Image classification data set "data" (jonxjonx/LED_Panel_Classification on GitHub). Class labels (4): black, blue, green, red.

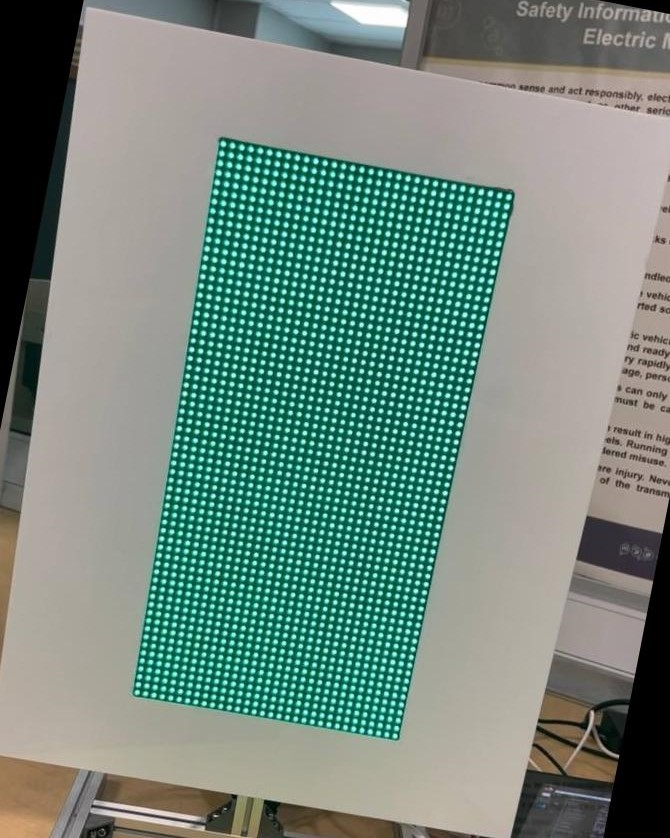
Label: green

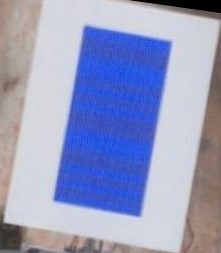
Label: blue

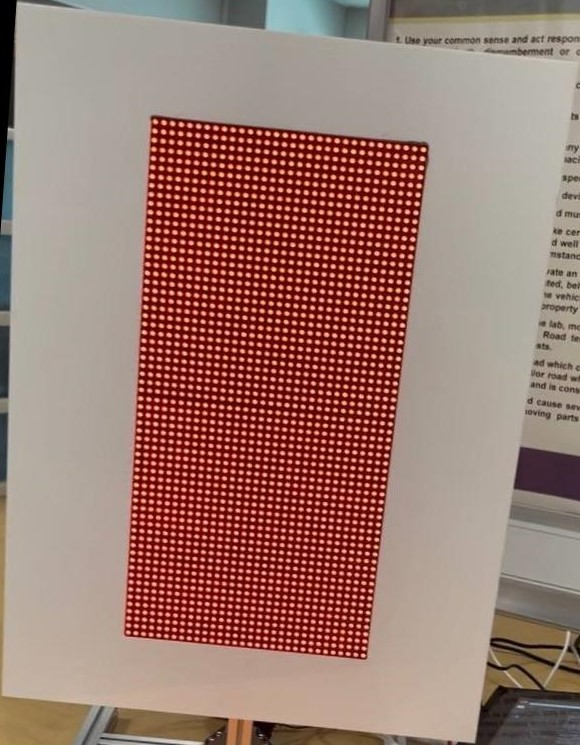
Label: red

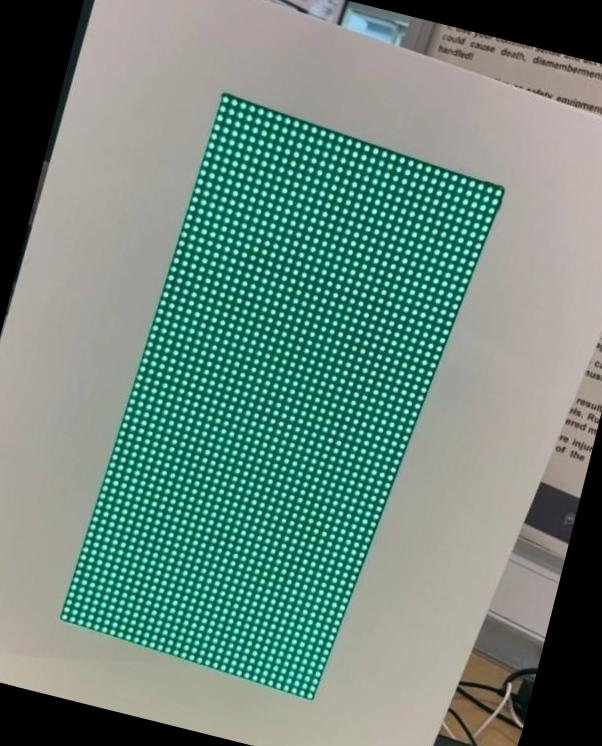
Label: green

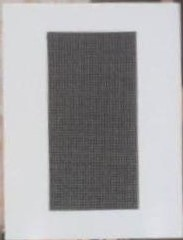
Label: black

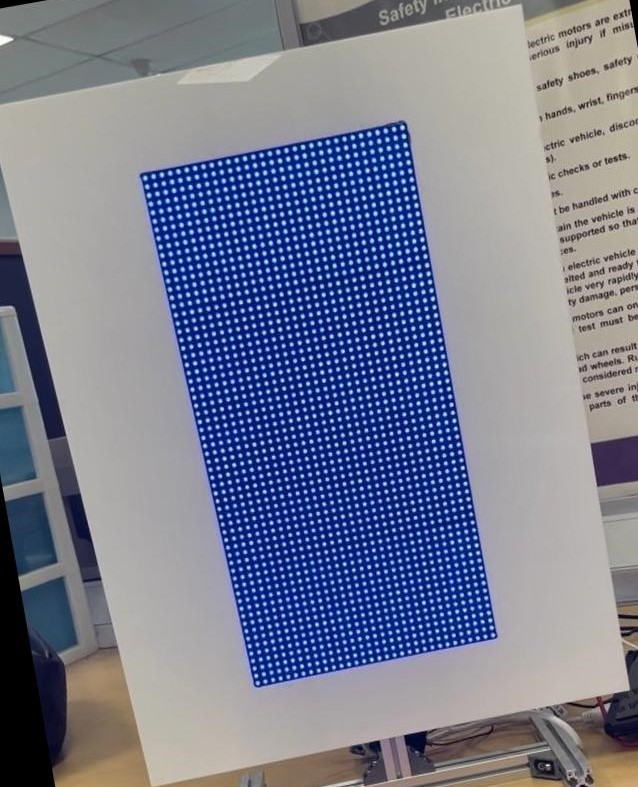
Label: blue
